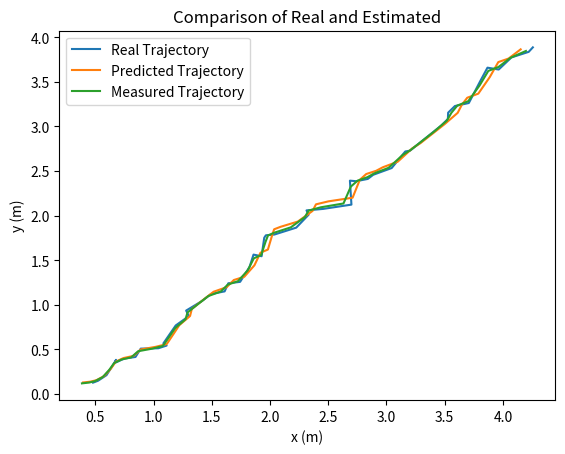

Python code for this plot:
"""
The Kalman filter is an efficient recursive filter estimating the internal state
of a linear dynamic system from a series of noisy measurements. (It essentially
analyzes errors and tries to correct readings accordingly)
Implementation of a Python code for a Kalman Filter using the Numpy package.
Kalman Filtering is carried out in two steps:
1. Prediction
2. Update
Each step is np.linalg.investigated and coded as a function with matrix
input and output.

Use Cases: Can be used for stochastic estimation from noisy sensor measurements
"""

import numpy as np
import numpy.linalg
import numpy.random
import matplotlib.pyplot as plt

# Code Functions
def kalman_predict(prev_x, prev_cov, transition_mat, process_noise_cov, inp_effect_mat, control_inp):
    """
    PARAMETERS:
    prev_x            : The mean state estimate of the previous step (k − 1)
    prev_cov          : The state covariance of previous step (k − 1)
    transition_mat    : The transition n x n matrix.
    process_noise_cov : The process noise covariance matrix.
    inp_effect_mat    : The input effect matrix.
    control_inp       : The control input.
    """
    prev_x = np.dot(transition_mat, prev_x) + np.dot(inp_effect_mat, control_inp)
    prev_cov = np.dot(transition_mat, np.dot(prev_cov, transition_mat.T)) + process_noise_cov
    return prev_x , prev_cov

def gauss_pdf(X, M, S):
    if M.shape[1] == 1:
        DX = X - np.tile(M, X.shape[1])
        E = 0.5 * np.sum(DX * (np.dot(np.linalg.inv(S), DX)), axis=0)
        E = E + 0.5 * M.shape[0] * np.log(2 * np.pi) + 0.5 * np.log(np.linalg.det(S))
        P = np.exp(-E)
    elif X.shape[1] == 1:
        DX = np.tile(X, M.shape[1])- M
        E = 0.5 * np.sum(DX * (np.dot(np.linalg.inv(S), DX)), axis=0)
        E = E + 0.5 * M.shape[0] * np.log(2 * np.pi) + 0.5 * np.log(np.linalg.det(S))
        P = np.exp(-E)
    else:
        DX = X-M
        E = 0.5 * np.dot(DX.T, np.dot(np.linalg.inv(S), DX))
        E = E + 0.5 * M.shape[0] * np.log(2 * np.pi) + 0.5 * np.log(np.linalg.det(S))
        P = np.exp(-E)
    return (P[0] ,E[0])

def kalman_update(prev_x, prev_cov, Y, H, R):
    """
    PARAMETERS and VARIABLES
    prev_x    : The mean state estimate of the previous step ( k −1).
    prev_cov  : The state covariance of previous step ( k −1).
    Y         : Measurement Vector
    H         : Measurement Matrix
    R         : Measurement Covariance Matrix
    K         : the Kalman Gain matrix
    IM        : the Mean of predictive distribution of Y
    IS        : the Covariance or predictive mean of Y
    LH        : the Predictive probability (likelihood) of measurement which is
                computed using the Python function gauss_pdf
    """
    IM = np.dot(H, X)
    IS = R + np.dot(H, np.dot(P, H.T))
    K = np.dot(P, np.dot(H.T, np.linalg.inv(IS)))
    prev_x = prev_x + np.dot(K, (Y-IM))
    prev_cov = prev_cov - np.dot(K, np.dot(IS, K.T))
    LH = gauss_pdf(Y, IM, IS)
    return (prev_x, prev_cov, K, IM, IS, LH)

"""
The most interesting field of application of Kalman Filter, in telecommunications, is
the tracking of a mobile user connected to a wireless network.

Presented is a simple tracking algorithm of a mobile user who is moving in a room
and connected to at least three wireless antennas.

The matrix of measurement Y describes the estimated position of the mobile using a
trilateration algorithm based on a least square estimation and the knowledge of at
least three values of Time of Arrival (ToA) at time step k .

These values are computed using ranging procedures between the mobile and the three
antennas

Starting by an initialization of different matrices and using the updated matrices for
each step and iteration, we plot the estimated, the real trajectory of the
mobile user, and the measurements performed by the least square based trilateration.

We draw the matrix Y randomly centered on the true value of mobile position
"""

#time step of mobile movement
dt = 0.1

# Initialization of state matrices
X = np.array([[0.0], [0.0], [0.1], [0.1]]) # State Mean of previous step
P = np.diag((0.01, 0.01, 0.01, 0.01)) # State Covariance of previous step
A = np.array([[1, 0, dt , 0], [0, 1, 0, dt], [0, 0, 1, 0], [0, 0, 0, 1]]) # Transition Matrix
Q = np.eye(X.shape[0]) # Process Noise
B = np.eye(X.shape[0]) # Input Effect Matrix
U = np.zeros((X.shape[0],1)) # Control Input

# Measurement matrices
Y = np.array([[X[0,0] + abs(numpy.random.randn(1)[0])], [X[1,0] +abs(numpy.random.randn(1)[0])]]) # True Position
H = np.array([[1, 0, 0, 0], [0, 1, 0, 0]]) # Measurement Matrix
R = np.eye(Y.shape[0]) # Measurement Covariance Matrix

# Number of iterations in Kalman Filter
N_iter = 50

# Applying the Kalman Filter
outputY=[[],[]]
outputIM=[[],[]]
outputX=[[],[]]
for i in range(N_iter):
    (X, P) = kalman_predict(X, P, A, Q, B, U)
    (X, P, K, IM, IS, LH) = kalman_update(X, P, Y, H, R)
    Y = np.array([[X[0,0] + abs(0.1 * numpy.random.randn(1)[0])],[X[1, 0] + abs(0.1 * numpy.random.randn(1)[0])]])

    outputY[0].append(Y[0])
    outputY[1].append(Y[1])

    outputIM[0].append(IM[0])
    outputIM[1].append(IM[1])

    outputX[0].append(X[0])
    outputX[1].append(X[1])

# Visualizing
plt.plot(outputY[0],outputY[1], label = "Real Trajectory")
plt.plot(outputIM[0][1:],outputIM[1][1:], label = "Predicted Trajectory")
plt.plot(outputX[0],outputX[1], label = "Measured Trajectory")
plt.legend()
plt.xlabel("x (m)")
plt.ylabel("y (m)")
plt.title("Comparison of Real and Estimated")
plt.show()
